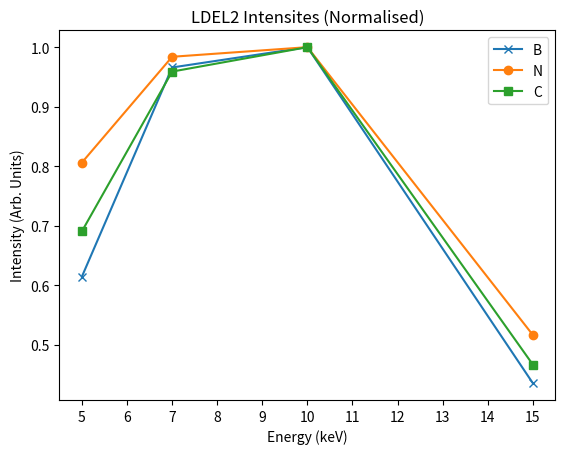
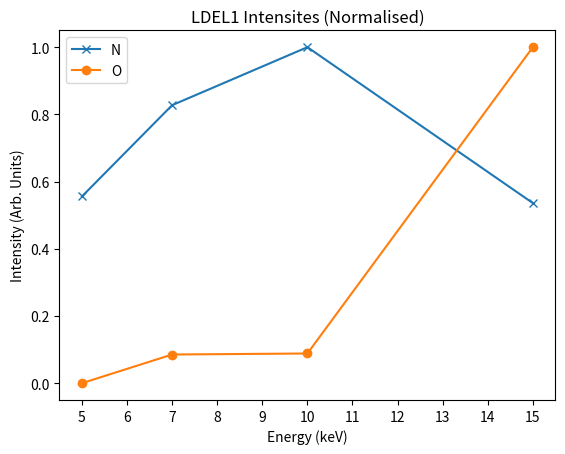
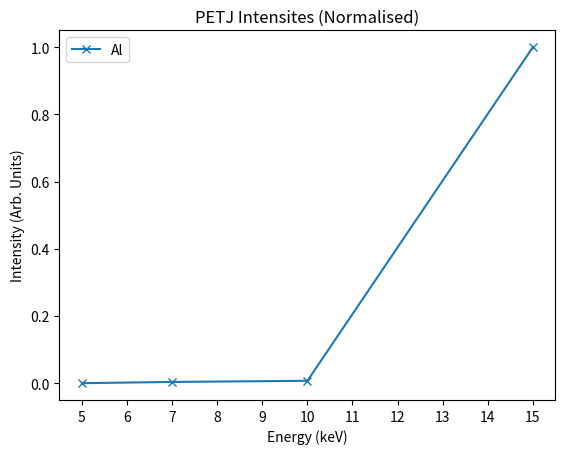
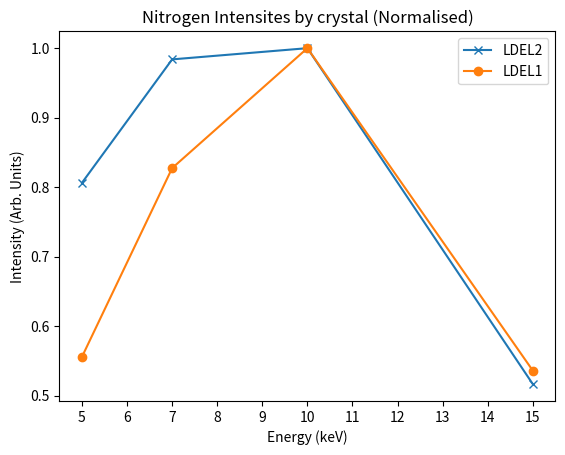
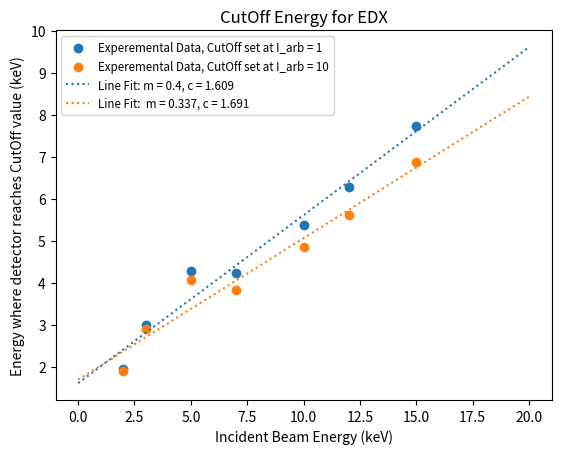
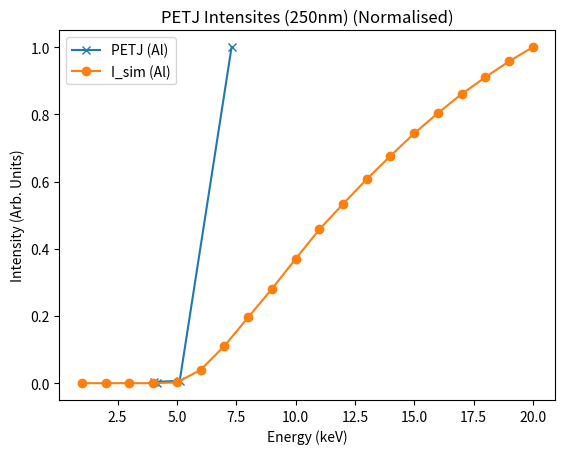
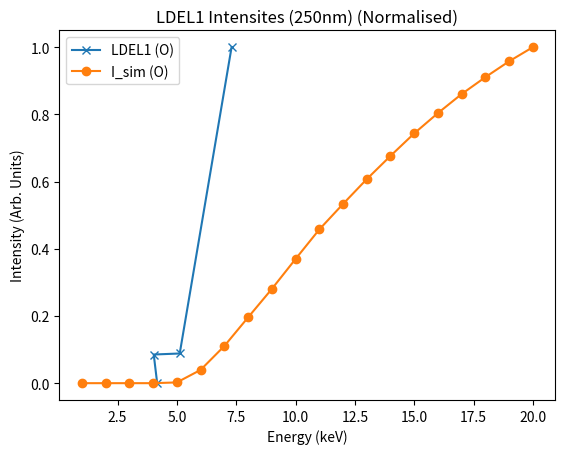
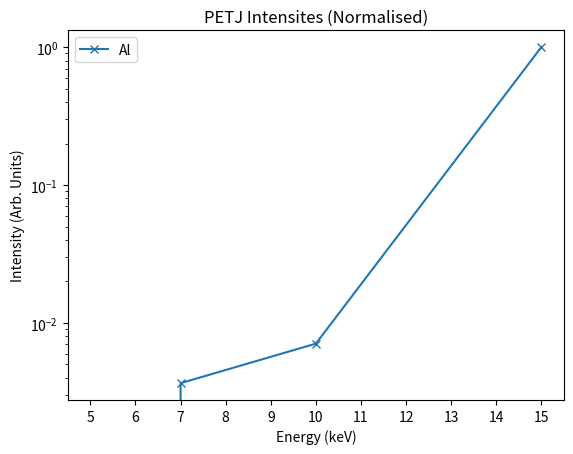
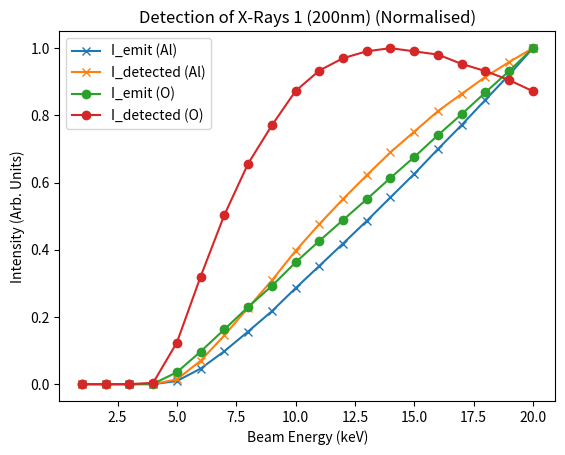
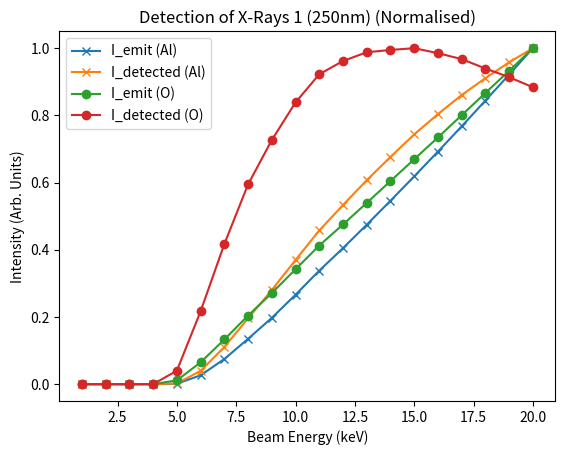
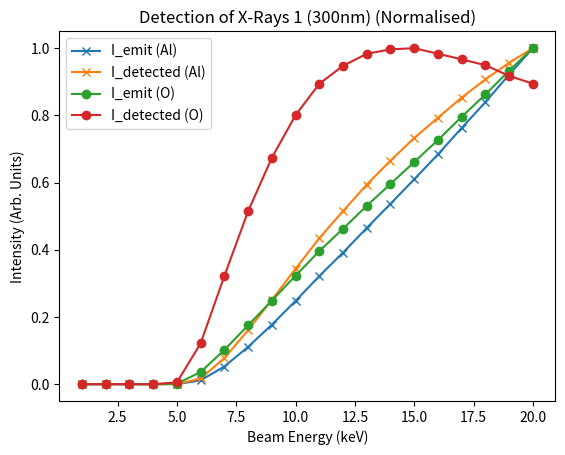
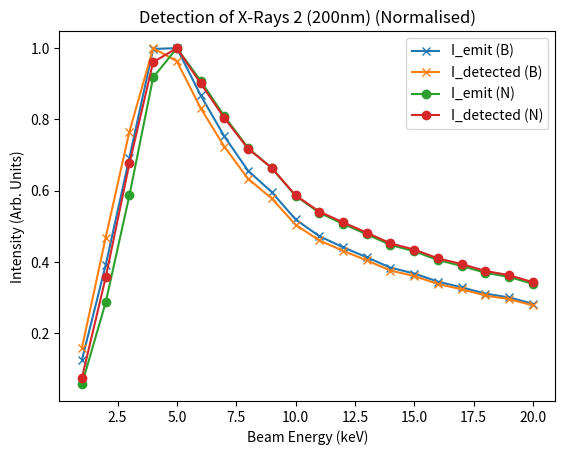
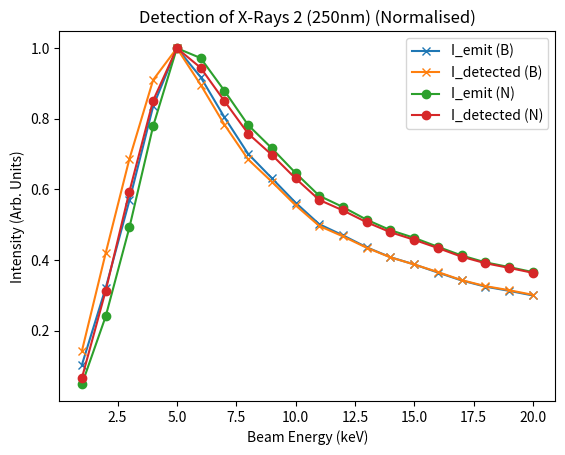
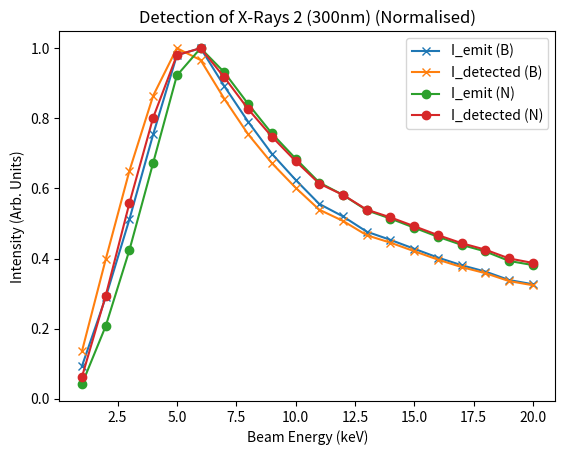
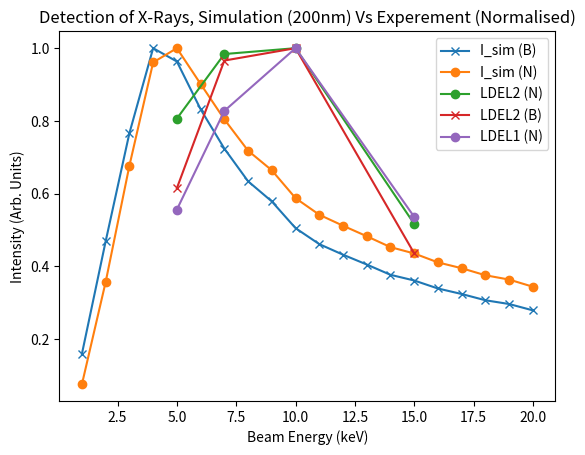
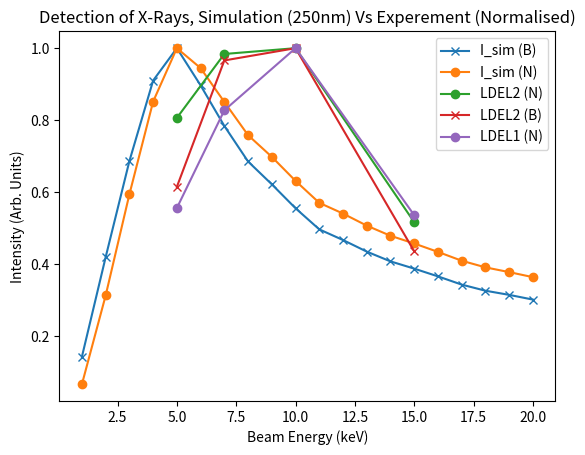

Python code for these plots, in order:
import numpy as np
import matplotlib.pyplot as plt
from scipy import stats

WDX_Energy = np.array([5,7,10,15])

L2B = np.array([44.36,69.70,72.16,31.43])
L2C = np.array([50.04,69.47,72.44,33.81])
L2N = np.array([85.93,104.86,106.58,55.05])

L1N = np.array([12.91,19.22,23.23,12.45])
L1O = np.array([0,23.43,24.27,274.72])

PET_Al = np.array([0,2,3.87,547.00])

EDX_Energy = np.array([10,15])
EDX_Energy2 = np.array([2,3,5,7,10,12,15])

EDX_CutOff = np.array([6.64,11.76])
EDX_CutOff1 = np.array([7.47,13.21])

# EDX_CutOff2_1 = [4.09,3.32,4.37,4.23,5.38,6.29,7.74]
# EDX_CutOff2_10 = [2.77,3.08,4.10,3.82,4.86,5.62,6.87]

EDX_CutOff2_1 = np.array([1.95,2.99,4.28,4.23,5.38,6.29,7.74])
EDX_CutOff2_10 = np.array([1.90,2.90,4.06,3.82,4.86,5.62,6.87])

DeltaEDX1 = EDX_Energy2 - EDX_CutOff2_1
DeltaEDX10 = EDX_Energy2 - EDX_CutOff2_10


Ray_AbsorbAl_200 = np.array([0,0,0,0.01,43.31,214.46,453.82,724.70,1004.51,1322.22,1628.55,1936.70,2249.50,2573.57,2895.99,3238.39,3570.42,3917.07,4261.61,4628.86])
Ray_DetectAl_200 = np.array([0,0,0,0.01,40.54,198.18,412.81,646.76,877.80,1128.30,1354.43,1567.11,1768.83,1963.08,2137.60,2311.64,2457.30,2601.30,2726.82,2844.39])
Ray_AbsorbB_200 = np.array([6.44,20.04,35.45,51.06,51.17,44.42,38.51,33.58,30.51,26.59,24.19,22.60,21.16,19.67,18.83,17.66,16.84,15.94,15.39,14.49])
Ray_DetectB_200 = np.array([6.30,18.55,30.31,39.56,38.11,32.91,28.63,25.07,22.88,19.97,18.23,17.08,16.01,14.89,14.27,13.40,12.80,12.12,11.71,11.02])
Ray_AbsorbN_200 = np.array([20.90,104.14,213.02,333.16,362.95,329.85,293.68,261.39,240.78,212.67,195.49,184.06,173.54,162.59,156.24,147.27,141.23,134.26,130.07,122.95])
Ray_DetectN_200 = np.array([20.54,97.16,184.19,261.54,272.19,245.39,218.88,195.41,180.72,159.87,147.44,139.22,131.34,123.18,118.43,111.75,107.38,102.11,98.88,93.52])
Ray_AbsorbO_200 = np.array([0,0,0,4.43,141.82,387.57,650.81,916.26,1167.23,1447.04,1702.00,1950.61,2197.50,2451.45,2698.38,2959.52,3208.34,3467.10,3721.43,3992.92])
Ray_DetectO_200 = np.array([0,0,0,1.66,51.26,132.44,208.28,271.42,318.49,360.81,386.02,401.24,409.75,413.60,409.71,405.73,394.21,385.43,374.33,360.65])

Ray_AbsorbAl_250 = np.array([0,0,0,0,6.71,120.25,342.16,616.75,901.72,1216.68,1544.41,1850.65,2168.70,2494.73,2826.38,3163.59,3507.13,3857.43,4209.92,4570.23])
Ray_DetectAl_250 = np.array([0,0,0,0,6.22,110.28,308.79,546.68,782.68,1031.81,1277.09,1488.90,1695.19,1888.50,2075.58,2244.53,2402.74,2543.09,2674.84,2792.23])
Ray_AbsorbB_250 = np.array([6.46,20.02,35.48,52.12,62.39,57.29,50.20,43.73,39.42,35.09,31.28,29.31,27.20,25.45,24.18,22.74,21.34,20.25,19.51,18.69])
Ray_DetectB_250 = np.array([6.31,18.53,30.32,40.20,44.17,39.60,34.62,30.26,27.46,24.52,21.93,20.62,19.20,18.00,17.11,16.16,15.15,14.40,13.89,13.31])
Ray_AbsorbN_250 = np.array([20.93,104.03,213.16,337.46,433.07,420.98,380.98,338.88,310.29,279.99,252.02,238.15,222.60,209.80,200.40,189.40,178.77,170.36,164.58,158.39])
Ray_DetectN_250 = np.array([20.56,97.08,184.28,264.23,310.22,293.03,263.87,235.22,216.53,195.82,176.89,167.63,157.25,148.50,141.84,134.60,126.99,121.27,117.17,112.83])
Ray_AbsorbO_250 = np.array([0,0,0,0.03,45.09,256.28,525.12,806.10,1070.06,1350.06,1629.22,1876.31,2129.81,2386.14,2642.44,2899.08,3159.65,3421.79,3681.73,3947.70])
Ray_DetectO_250 = np.array([0,0,0,0.01,13.05,70.58,135.59,193.39,236.27,272.74,299.95,312.80,321.25,323.47,325.21,320.37,314.65,305.52,297.15,287.40])

Ray_AbsorbAl_300 = np.array([0,0,0,0,0.16,51.40,237.16,500.61,798.17,1118.01,1450.67,1766.60,2097.08,2421.39,2751.10,3085.23,3440.02,3786.76,4156.77,4511.40])
Ray_DetectAl_300 = np.array([0,0,0,0,0.14,46.66,212.24,440.35,687.80,941.72,1191.50,1412.55,1629.09,1824.37,2009.32,2174.61,2339.38,2487.92,2623.09,2742.64])
Ray_AbsorbB_300 = np.array([6.45,19.99,35.40,52.13,67.75,69.15,61.65,54.66,48.34,43.19,38.43,35.97,32.96,31.34,29.59,27.85,26.34,25.09,23.42,22.59])
Ray_DetectB_300 = np.array([6.31,18.50,30.27,40.24,46.56,44.98,39.83,35.14,31.30,28.04,25.11,23.62,21.72,20.73,19.60,18.48,17.49,16.68,15.63,15.08])
Ray_AbsorbN_300 = np.array([20.93,103.90,212.72,337.49,462.56,501.64,467.05,422.02,379.68,343.79,309.39,291.68,269.69,257.83,244.81,231.79,220.21,210.80,197.22,191.32])
Ray_DetectN_300 = np.array([20.56,96.94,183.98,264.43,323.28,329.76,302.34,272.56,246.60,223.61,202.42,191.73,177.91,170.60,162.34,153.94,146.36,140.23,132.00,127.78])
Ray_AbsorbO_300 = np.array([0,0,0,0,5.86,141.21,397.79,683.28,971.04,1259.95,1546.76,1805.34,2071.96,2325.97,2580.78,2836.49,3106.53,3365.93,3643.54,3904.00])
Ray_DetectO_300 = np.array([0,0,0,0,1.35,31.22,82.73,132.26,173.21,205.87,229.88,243.64,252.85,256.25,257.16,252.90,248.62,244.13,235.94,230.00])

BeamEnergy = np.arange(1,21,1)


plt.figure(1)
plt.title('LDEL2 Intensites (Normalised)')
plt.xlabel('Energy (keV)')
plt.ylabel('Intensity (Arb. Units)')
plt.plot(WDX_Energy,(L2B/max(L2B)), label = 'B', marker = 'x')
plt.plot(WDX_Energy,(L2N/max(L2N)), label = 'N', marker = 'o')
plt.plot(WDX_Energy,(L2C/max(L2C)), label = 'C', marker = 's')
plt.legend()
plt.xticks(np.arange(5,16,1))

plt.figure(2)
plt.title('LDEL1 Intensites (Normalised)')
plt.xlabel('Energy (keV)')
plt.ylabel('Intensity (Arb. Units)')
plt.plot(WDX_Energy,(L1N/max(L1N)), label = 'N', marker = 'x')
plt.plot(WDX_Energy,(L1O/max(L1O)), label = 'O', marker = 'o')
plt.legend()
plt.xticks(np.arange(5,16,1))


plt.figure(3)
plt.title('PETJ Intensites (Normalised)')
plt.xlabel('Energy (keV)')
plt.ylabel('Intensity (Arb. Units)')
plt.plot(WDX_Energy,(PET_Al/max(PET_Al)), label = 'Al', marker = 'x')
plt.legend()
plt.xticks(np.arange(5,16,1))

plt.figure(30)
plt.title('PETJ Intensites (Normalised)')
plt.xlabel('Energy (keV)')
plt.ylabel('Intensity (Arb. Units)')
plt.semilogy(WDX_Energy,(PET_Al/max(PET_Al)), label = 'Al', marker = 'x')
plt.legend()
plt.xticks(np.arange(5,16,1))

plt.figure(4)
plt.title('Nitrogen Intensites by crystal (Normalised)')
plt.xlabel('Energy (keV)')
plt.ylabel('Intensity (Arb. Units)')
plt.plot(WDX_Energy,(L2N / max(L2N)), label = 'LDEL2', marker = 'x')
plt.plot(WDX_Energy,(L1N / max(L1N)), label = 'LDEL1', marker = 'o')
plt.legend()
plt.xticks(np.arange(5,16,1))

xGen = np.linspace(0,20,10001)
m, c, r, p, std_err = stats.linregress(EDX_Energy2,EDX_CutOff2_1)
yGen = m * xGen + c

m1, c1, r1, p1, std_err1 = stats.linregress(EDX_Energy2,EDX_CutOff2_10)
yGen1 = m1 * xGen + c1


plt.figure(5)
plt.title('CutOff Energy for EDX')
plt.xlabel('Incident Beam Energy (keV)')
plt.ylabel('Energy where detector reaches CutOff value (keV)')
plt.scatter(EDX_Energy2,EDX_CutOff2_1, label = 'Experemental Data, CutOff set at I_arb = 1')
plt.scatter(EDX_Energy2,EDX_CutOff2_10, label = 'Experemental Data, CutOff set at I_arb = 10')
plt.plot(xGen,yGen, label = 'Line Fit: m = '+str(np.around(m,3))+', c = '+str(np.around(c,3)), linestyle = ':')
plt.plot(xGen,yGen1, label = 'Line Fit:  m = '+str(np.around(m1,3))+', c = '+str(np.around(c1,3)), linestyle = ':')
plt.legend(loc = 'best',fontsize="small")

plt.figure(63)
plt.title('Detection of X-Rays 1 (200nm) (Normalised)')
plt.xlabel('Beam Energy (keV)')
plt.ylabel('Intensity (Arb. Units)')
plt.plot(BeamEnergy,(Ray_AbsorbAl_200 / max(Ray_AbsorbAl_200)), label = 'I_emit (Al)', marker = 'x')
plt.plot(BeamEnergy,(Ray_DetectAl_200 / max(Ray_DetectAl_200)), label = 'I_detected (Al)', marker = 'x')
plt.plot(BeamEnergy,(Ray_AbsorbO_200 / max(Ray_AbsorbO_200)), label = 'I_emit (O)', marker = 'o')
plt.plot(BeamEnergy,(Ray_DetectO_200 / max(Ray_DetectO_200)), label = 'I_detected (O)', marker = 'o')
plt.legend()

plt.figure(64)
plt.title('Detection of X-Rays 1 (250nm) (Normalised)')
plt.xlabel('Beam Energy (keV)')
plt.ylabel('Intensity (Arb. Units)')
plt.plot(BeamEnergy,(Ray_AbsorbAl_250 / max(Ray_AbsorbAl_250)), label = 'I_emit (Al)', marker = 'x')
plt.plot(BeamEnergy,(Ray_DetectAl_250 / max(Ray_DetectAl_250)), label = 'I_detected (Al)', marker = 'x')
plt.plot(BeamEnergy,(Ray_AbsorbO_250 / max(Ray_AbsorbO_250)), label = 'I_emit (O)', marker = 'o')
plt.plot(BeamEnergy,(Ray_DetectO_250 / max(Ray_DetectO_250)), label = 'I_detected (O)', marker = 'o')
plt.legend()

plt.figure(65)
plt.title('Detection of X-Rays 1 (300nm) (Normalised)')
plt.xlabel('Beam Energy (keV)')
plt.ylabel('Intensity (Arb. Units)')
plt.plot(BeamEnergy,(Ray_AbsorbAl_300 / max(Ray_AbsorbAl_300)), label = 'I_emit (Al)', marker = 'x')
plt.plot(BeamEnergy,(Ray_DetectAl_300 / max(Ray_DetectAl_300)), label = 'I_detected (Al)', marker = 'x')
plt.plot(BeamEnergy,(Ray_AbsorbO_300 / max(Ray_AbsorbO_300)), label = 'I_emit (O)', marker = 'o')
plt.plot(BeamEnergy,(Ray_DetectO_300 / max(Ray_DetectO_300)), label = 'I_detected (O)', marker = 'o')
plt.legend()


plt.figure(73)
plt.title('Detection of X-Rays 2 (200nm) (Normalised)')
plt.xlabel('Beam Energy (keV)')
plt.ylabel('Intensity (Arb. Units)')
plt.plot(BeamEnergy,(Ray_AbsorbB_200 / max(Ray_AbsorbB_200)), label = 'I_emit (B)', marker = 'x')
plt.plot(BeamEnergy,(Ray_DetectB_200 / max(Ray_DetectB_200)), label = 'I_detected (B)', marker = 'x')
plt.plot(BeamEnergy,(Ray_AbsorbN_200 / max(Ray_AbsorbN_200)), label = 'I_emit (N)', marker = 'o')
plt.plot(BeamEnergy,(Ray_DetectN_200 / max(Ray_DetectN_200)), label = 'I_detected (N)', marker = 'o')
plt.legend()

plt.figure(74)
plt.title('Detection of X-Rays 2 (250nm) (Normalised)')
plt.xlabel('Beam Energy (keV)')
plt.ylabel('Intensity (Arb. Units)')
plt.plot(BeamEnergy,(Ray_AbsorbB_250 / max(Ray_AbsorbB_250)), label = 'I_emit (B)', marker = 'x')
plt.plot(BeamEnergy,(Ray_DetectB_250 / max(Ray_DetectB_250)), label = 'I_detected (B)', marker = 'x')
plt.plot(BeamEnergy,(Ray_AbsorbN_250 / max(Ray_AbsorbN_250)), label = 'I_emit (N)', marker = 'o')
plt.plot(BeamEnergy,(Ray_DetectN_250 / max(Ray_DetectN_250)), label = 'I_detected (N)', marker = 'o')
plt.legend()

plt.figure(75)
plt.title('Detection of X-Rays 2 (300nm) (Normalised)')
plt.xlabel('Beam Energy (keV)')
plt.ylabel('Intensity (Arb. Units)')
plt.plot(BeamEnergy,(Ray_AbsorbB_300 / max(Ray_AbsorbB_300)), label = 'I_emit (B)', marker = 'x')
plt.plot(BeamEnergy,(Ray_DetectB_300 / max(Ray_DetectB_300)), label = 'I_detected (B)', marker = 'x')
plt.plot(BeamEnergy,(Ray_AbsorbN_300 / max(Ray_AbsorbN_300)), label = 'I_emit (N)', marker = 'o')
plt.plot(BeamEnergy,(Ray_DetectN_300 / max(Ray_DetectN_300)), label = 'I_detected (N)', marker = 'o')
plt.legend()


plt.figure(103)
plt.title('Detection of X-Rays, Simulation (200nm) Vs Experement (Normalised)')
plt.xlabel('Beam Energy (keV)')
plt.ylabel('Intensity (Arb. Units)')
plt.plot(BeamEnergy,(Ray_DetectB_200 / max(Ray_DetectB_200)), label = 'I_sim (B)', marker = 'x')
plt.plot(BeamEnergy,(Ray_DetectN_200 / max(Ray_DetectN_200)), label = 'I_sim (N)', marker = 'o')
plt.plot(WDX_Energy,(L2N/max(L2N)), label = 'LDEL2 (N)', marker = 'o')
plt.plot(WDX_Energy,(L2B/max(L2B)), label = 'LDEL2 (B)', marker = 'x')
plt.plot(WDX_Energy,(L1N / max(L1N)), label = 'LDEL1 (N)', marker = 'o')
plt.legend()

plt.figure(104)
plt.title('Detection of X-Rays, Simulation (250nm) Vs Experement (Normalised)')
plt.xlabel('Beam Energy (keV)')
plt.ylabel('Intensity (Arb. Units)')
plt.plot(BeamEnergy,(Ray_DetectB_250 / max(Ray_DetectB_250)), label = 'I_sim (B)', marker = 'x')
plt.plot(BeamEnergy,(Ray_DetectN_250 / max(Ray_DetectN_250)), label = 'I_sim (N)', marker = 'o')
plt.plot(WDX_Energy,(L2N/max(L2N)), label = 'LDEL2 (N)', marker = 'o')
plt.plot(WDX_Energy,(L2B/max(L2B)), label = 'LDEL2 (B)', marker = 'x')
plt.plot(WDX_Energy,(L1N / max(L1N)), label = 'LDEL1 (N)', marker = 'o')
plt.legend()

plt.figure(105)
plt.title('Detection of X-Rays, Simulation (300nm) Vs Experement (Normalised)')
plt.xlabel('Beam Energy (keV)')
plt.ylabel('Intensity (Arb. Units)')
plt.plot(BeamEnergy,(Ray_DetectB_300 / max(Ray_DetectB_300)), label = 'I_sim (B)', marker = 'x')
plt.plot(BeamEnergy,(Ray_DetectN_300 / max(Ray_DetectN_300)), label = 'I_sim (N)', marker = 'o')
plt.plot(WDX_Energy,(L2N/max(L2N)), label = 'LDEL2 (N)', marker = 'o')
plt.plot(WDX_Energy,(L2B/max(L2B)), label = 'LDEL2 (B)', marker = 'x')
plt.plot(WDX_Energy,(L1N / max(L1N)), label = 'LDEL1 (N)', marker = 'o')
plt.legend()

AvgDelta = (DeltaEDX10 + DeltaEDX1) / 2
AvgDelta = np.delete(AvgDelta,[0,1,5])


plt.figure(15)
plt.title('PETJ Intensites (250nm) (Normalised)')
plt.xlabel('Energy (keV)')
plt.ylabel('Intensity (Arb. Units)')
plt.plot(WDX_Energy-AvgDelta,(PET_Al/max(PET_Al)), label = 'PETJ (Al)', marker = 'x')
plt.plot(BeamEnergy,(Ray_DetectAl_250 / max(Ray_DetectAl_250)), label = 'I_sim (Al)', marker = 'o')
plt.legend()

plt.figure(16)
plt.title('LDEL1 Intensites (250nm) (Normalised)')
plt.xlabel('Energy (keV)')
plt.ylabel('Intensity (Arb. Units)')
plt.plot(WDX_Energy-AvgDelta,(L1O/max(L1O)), label = 'LDEL1 (O)', marker = 'x')
plt.plot(BeamEnergy,(Ray_DetectAl_250 / max(Ray_DetectAl_250)), label = 'I_sim (O)', marker = 'o')
plt.legend()

plt.figure(130)
plt.title('Detection of X-Rays, Simulation (200nm) Vs Experement (Normalised) (Overlayed)')
plt.xlabel('Beam Energy (keV)')
plt.ylabel('Intensity (Arb. Units)')
plt.plot(BeamEnergy,(Ray_DetectB_200 / max(Ray_DetectB_200)), label = 'I_sim (B)', marker = 'x')
plt.plot(BeamEnergy,(Ray_DetectN_200 / max(Ray_DetectN_200)), label = 'I_sim (N)', marker = 'o')
plt.plot(WDX_Energy-AvgDelta,(L2N/max(L2N)), label = 'LDEL2 (N)', marker = 'o')
plt.plot(WDX_Energy-AvgDelta,(L2B/max(L2B)), label = 'LDEL2 (B)', marker = 'x')
plt.plot(WDX_Energy-AvgDelta,(L1N / max(L1N)), label = 'LDEL1 (N)', marker = 'o')
plt.legend()

plt.figure(131)
plt.title('Detection of X-Rays, Simulation (250nm) Vs Experement (Normalised) (Overlayed)')
plt.xlabel('Beam Energy (keV)')
plt.ylabel('Intensity (Arb. Units)')
plt.plot(BeamEnergy,(Ray_DetectB_250 / max(Ray_DetectB_250)), label = 'I_sim (B)', marker = 'x')
plt.plot(BeamEnergy,(Ray_DetectN_250 / max(Ray_DetectN_250)), label = 'I_sim (N)', marker = 'o')
plt.plot(WDX_Energy-AvgDelta,(L2N/max(L2N)), label = 'LDEL2 (N)', marker = 'o')
plt.plot(WDX_Energy-AvgDelta,(L2B/max(L2B)), label = 'LDEL2 (B)', marker = 'x')
plt.plot(WDX_Energy-AvgDelta,(L1N / max(L1N)), label = 'LDEL1 (N)', marker = 'o')
plt.legend()


plt.figure(132)
plt.title('Detection of X-Rays, Simulation (300nm) Vs Experement (Normalised) (Overlayed)')
plt.xlabel('Beam Energy (keV)')
plt.ylabel('Intensity (Arb. Units)')
plt.plot(BeamEnergy,(Ray_DetectB_300 / max(Ray_DetectB_300)), label = 'I_sim (B)', marker = 'x')
plt.plot(BeamEnergy,(Ray_DetectN_300 / max(Ray_DetectN_300)), label = 'I_sim (N)', marker = 'o')
plt.plot(WDX_Energy-AvgDelta,(L2N/max(L2N)), label = 'LDEL2 (N)', marker = 'o')
plt.plot(WDX_Energy-AvgDelta,(L2B/max(L2B)), label = 'LDEL2 (B)', marker = 'x')
plt.plot(WDX_Energy-AvgDelta,(L1N / max(L1N)), label = 'LDEL1 (N)', marker = 'o')
plt.legend()